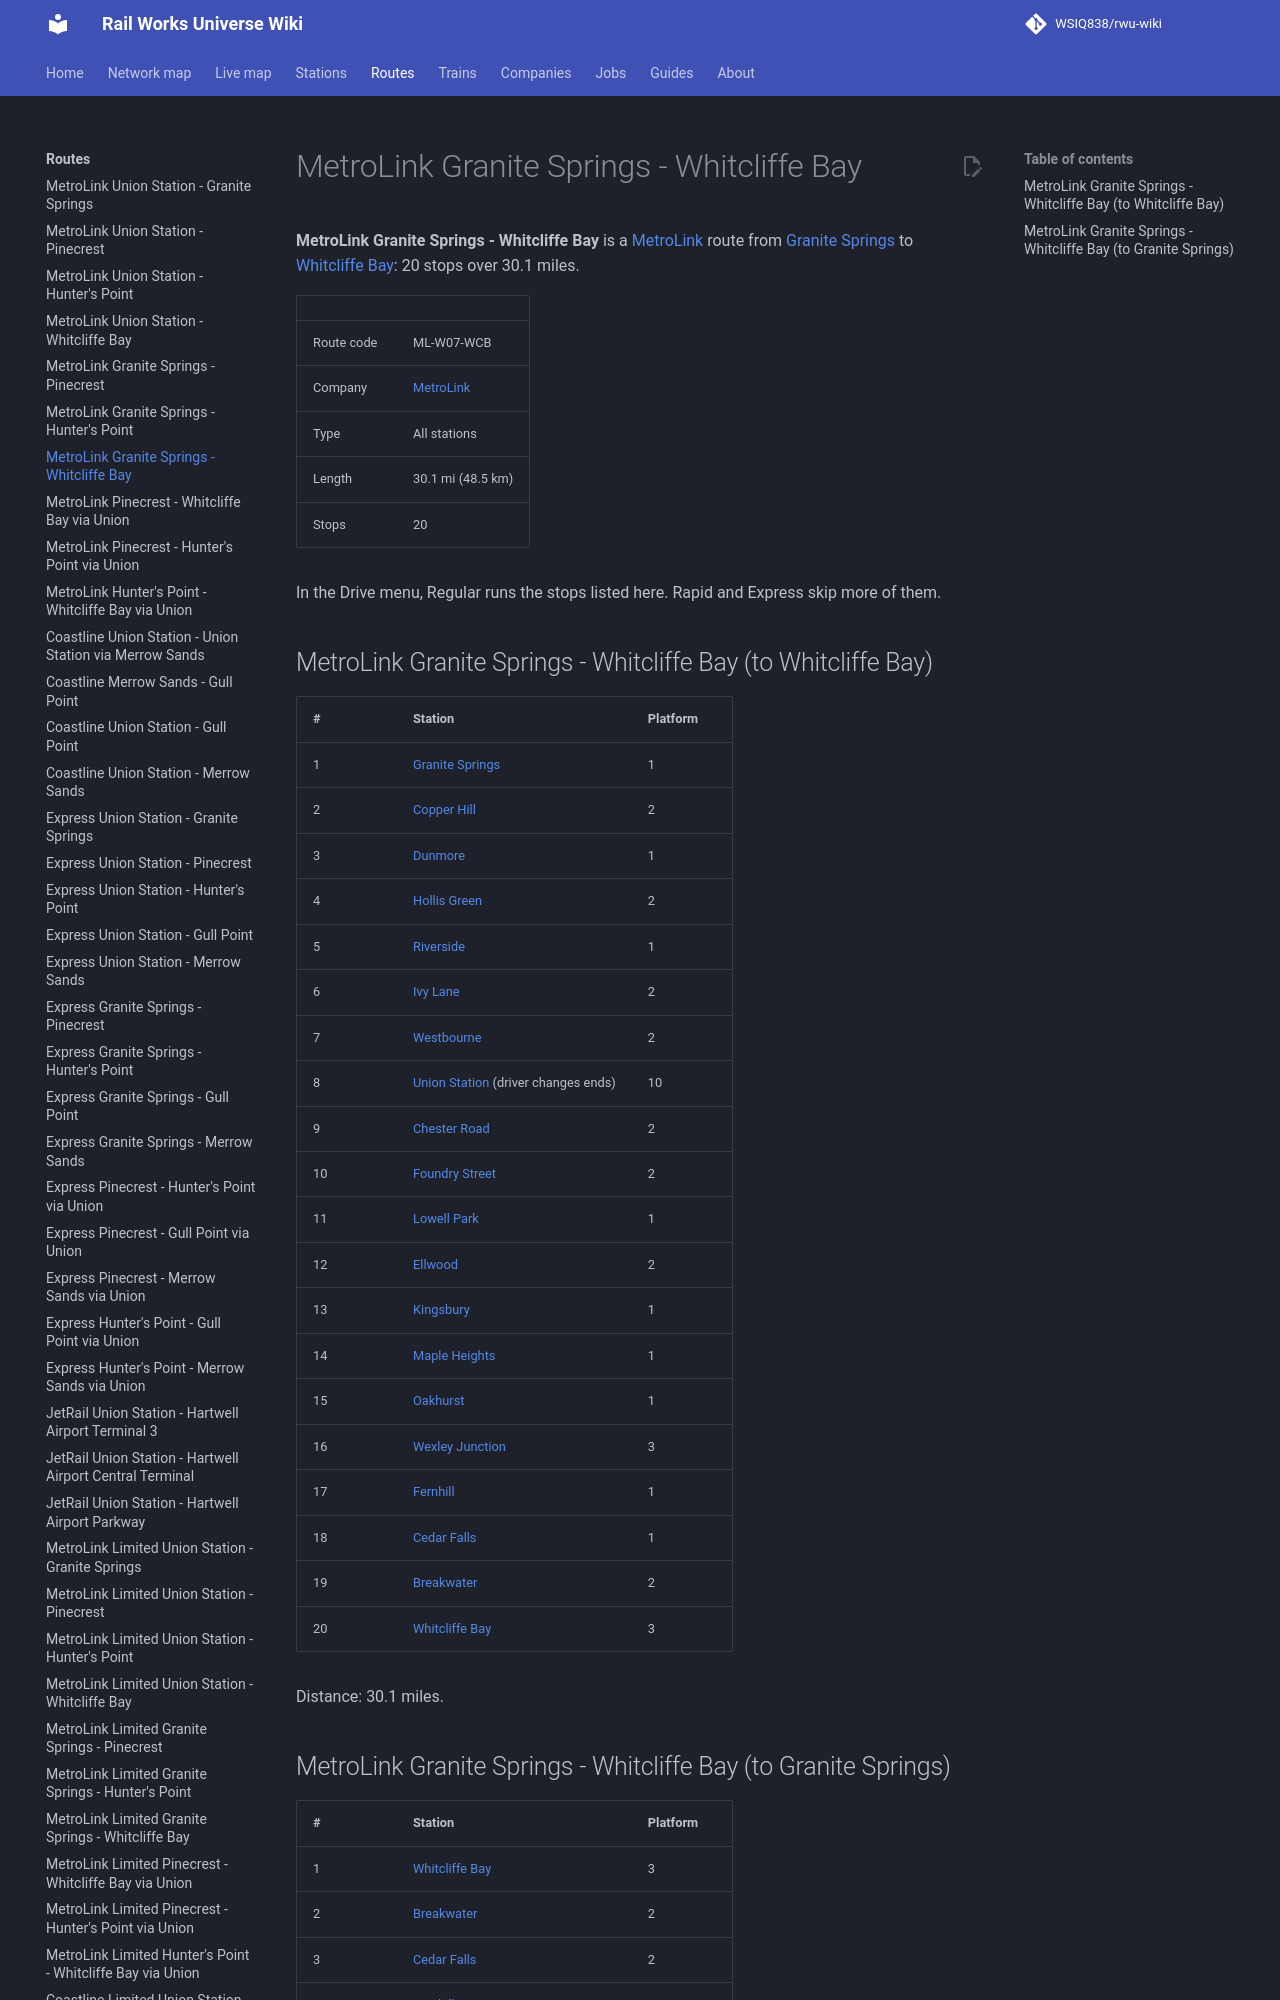

repository: WSIQ838/rwu-wiki · page: lines/ml-w07-wcb/index.html · generator: mkdocs

# MetroLink Granite Springs - Whitcliffe Bay

**MetroLink Granite Springs - Whitcliffe Bay** is a [MetroLink](../companies/metrolink.md) route from [Granite Springs](../stations/granite-springs.md) to [Whitcliffe Bay](../stations/whitcliffe-bay.md): 20 stops over 30.1 miles.

| | |
|---|---|
| Route code | ML-W07-WCB |
| Company | [MetroLink](../companies/metrolink.md) |
| Type | All stations |
| Length | 30.1 mi (48.5 km) |
| Stops | 20 |

In the Drive menu, Regular runs the stops listed here. Rapid and Express skip more of them.

## MetroLink Granite Springs - Whitcliffe Bay (to Whitcliffe Bay)

| # | Station | Platform |
|---|---|---|
| 1 | [Granite Springs](../stations/granite-springs.md) | 1 |
| 2 | [Copper Hill](../stations/copper-hill.md) | 2 |
| 3 | [Dunmore](../stations/dunmore.md) | 1 |
| 4 | [Hollis Green](../stations/hollis-green.md) | 2 |
| 5 | [Riverside](../stations/riverside.md) | 1 |
| 6 | [Ivy Lane](../stations/ivy-lane.md) | 2 |
| 7 | [Westbourne](../stations/westbourne.md) | 2 |
| 8 | [Union Station](../stations/union-station.md) (driver changes ends) | 10 |
| 9 | [Chester Road](../stations/chester-road.md) | 2 |
| 10 | [Foundry Street](../stations/foundry-street.md) | 2 |
| 11 | [Lowell Park](../stations/lowell-park.md) | 1 |
| 12 | [Ellwood](../stations/ellwood.md) | 2 |
| 13 | [Kingsbury](../stations/kingsbury.md) | 1 |
| 14 | [Maple Heights](../stations/maple-heights.md) | 1 |
| 15 | [Oakhurst](../stations/oakhurst.md) | 1 |
| 16 | [Wexley Junction](../stations/wexley-junction.md) | 3 |
| 17 | [Fernhill](../stations/fernhill.md) | 1 |
| 18 | [Cedar Falls](../stations/cedar-falls.md) | 1 |
| 19 | [Breakwater](../stations/breakwater.md) | 2 |
| 20 | [Whitcliffe Bay](../stations/whitcliffe-bay.md) | 3 |

Distance: 30.1 miles.
